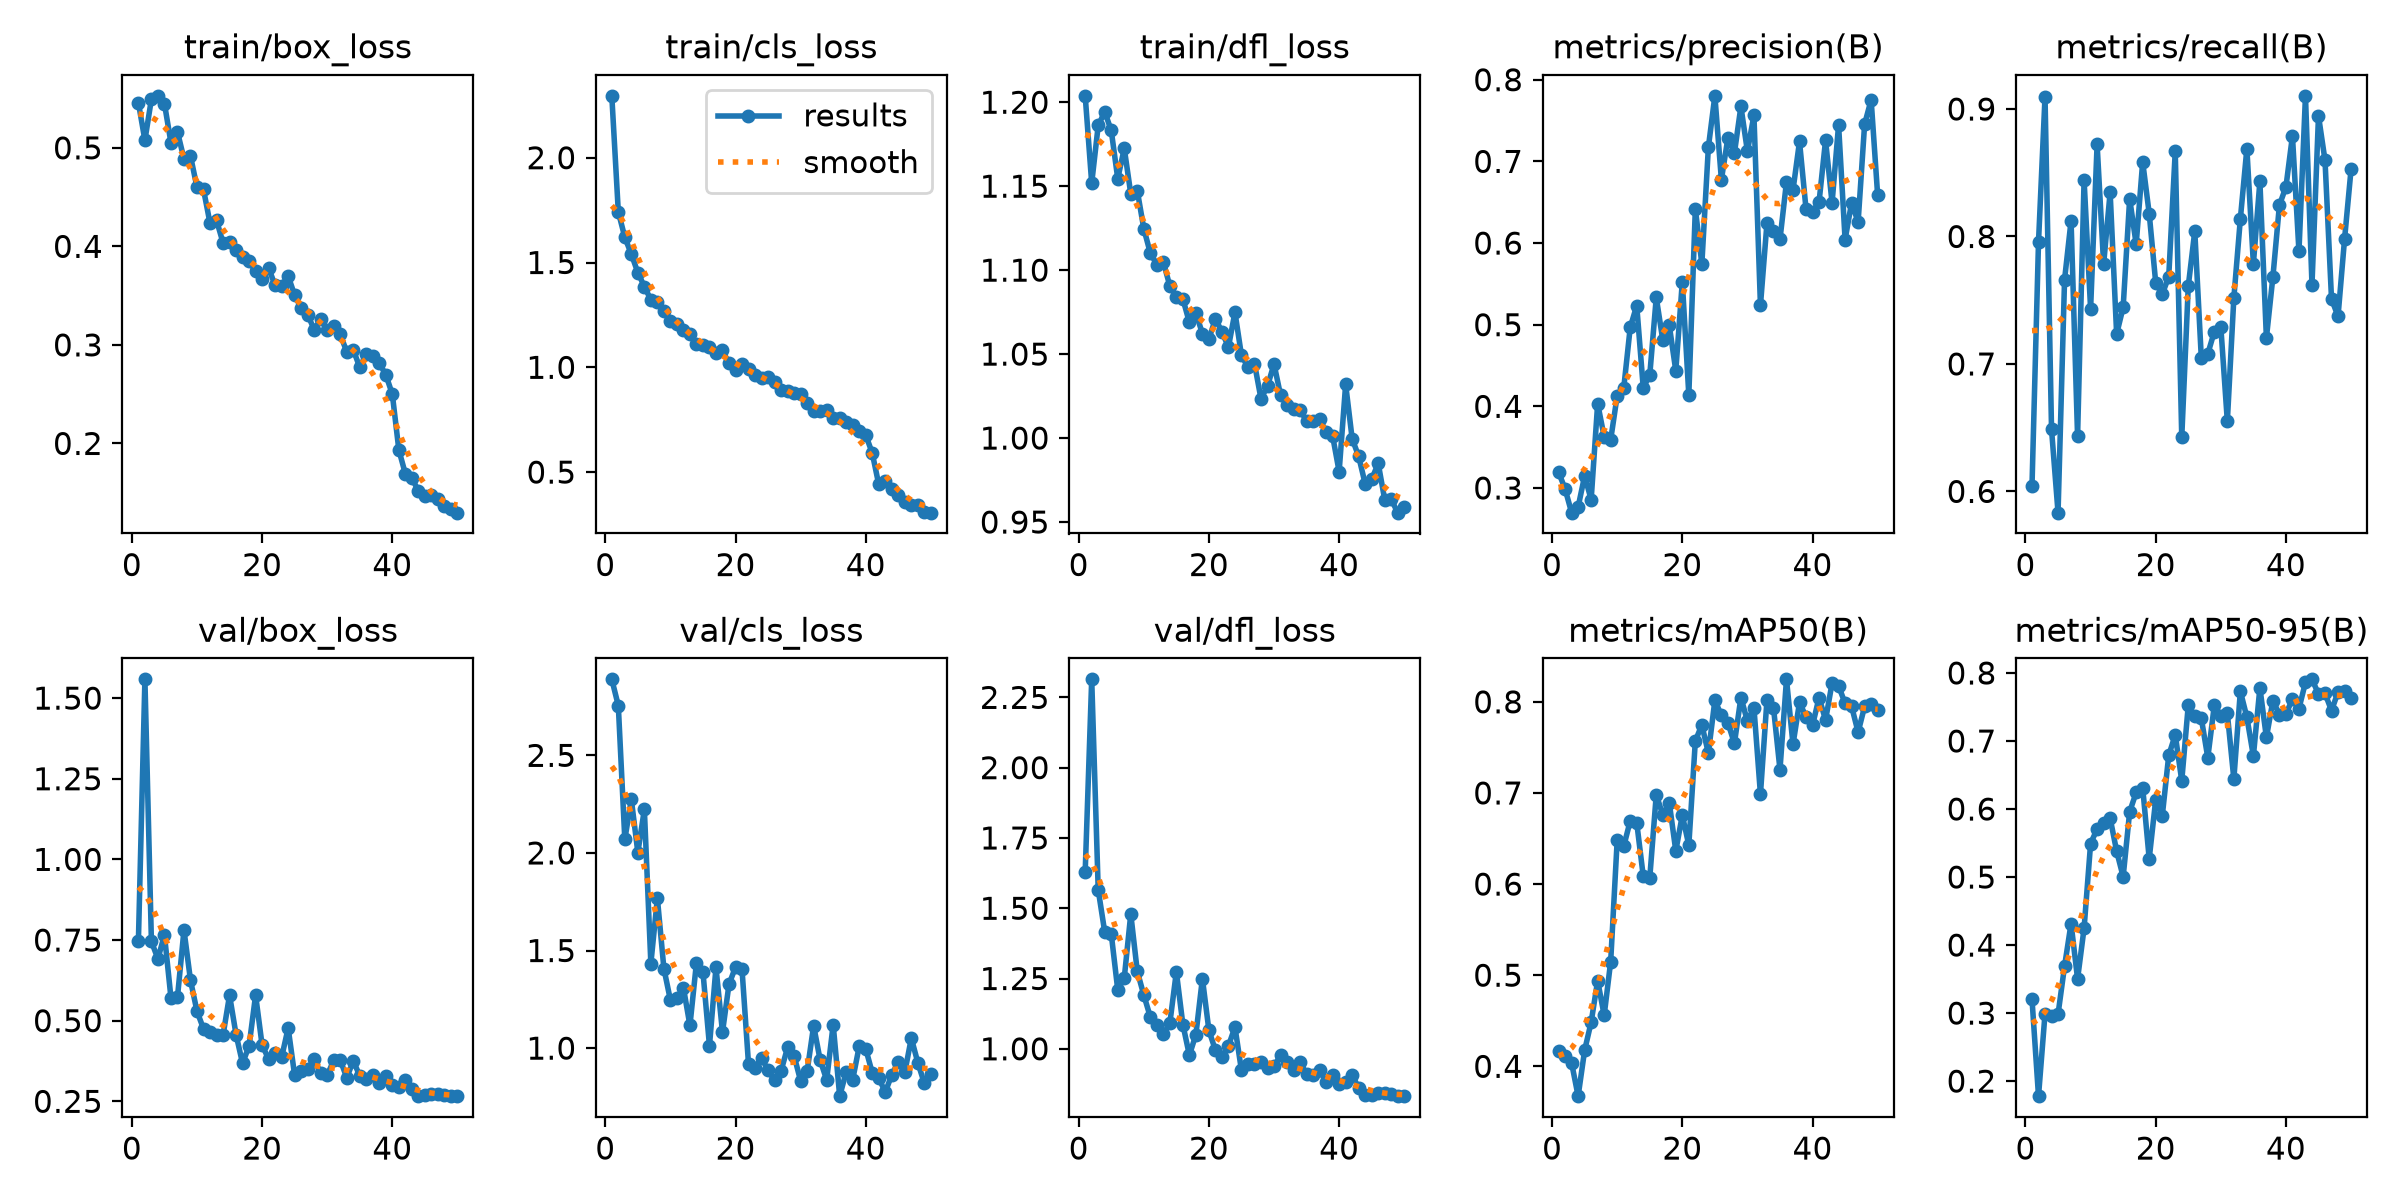

The file beside this chart, header and first rows:
epoch, time, train/box_loss, train/cls_loss, train/dfl_loss, metrics/precision(B), metrics/recall(B), metrics/mAP50(B), metrics/mAP50-95(B), val/box_loss, val/cls_loss, val/dfl_loss, lr/pg0, lr/pg1, lr/pg2
1, 13.18, 0.5459, 2.295, 1.204, 0.3193, 0.6043, 0.4163, 0.3206, 0.7457, 2.889, 1.631, 0.000468, 0.000468, 0.000468
2, 25.17, 0.5077, 1.742, 1.152, 0.2987, 0.7956, 0.4113, 0.1779, 1.558, 2.755, 2.314, 0.0009256, 0.0009256, 0.0009256
3, 36.89, 0.5495, 1.62, 1.186, 0.2698, 0.9096, 0.4037, 0.299, 0.7456, 2.069, 1.565, 0.001364, 0.001364, 0.001364
4, 48.51, 0.5528, 1.54, 1.194, 0.2768, 0.6488, 0.3672, 0.2955, 0.6916, 2.274, 1.416, 0.001344, 0.001344, 0.001344
5, 60.22, 0.5449, 1.452, 1.183, 0.3148, 0.5833, 0.4176, 0.2983, 0.7662, 2.002, 1.409, 0.001316, 0.001316, 0.001316
6, 72, 0.5052, 1.385, 1.154, 0.2857, 0.7661, 0.4485, 0.3688, 0.5708, 2.223, 1.21, 0.001288, 0.001288, 0.001288
7, 83.94, 0.5162, 1.322, 1.172, 0.4034, 0.8124, 0.494, 0.4317, 0.5727, 1.433, 1.252, 0.001259, 0.001259, 0.001259
8, 95.42, 0.4888, 1.314, 1.145, 0.3626, 0.6432, 0.4559, 0.3502, 0.7809, 1.768, 1.479, 0.001231, 0.001231, 0.001231
9, 107, 0.4918, 1.269, 1.147, 0.3591, 0.8444, 0.515, 0.4247, 0.6254, 1.408, 1.275, 0.001203, 0.001203, 0.001203
10, 118.4, 0.4598, 1.221, 1.125, 0.413, 0.7432, 0.6482, 0.5492, 0.5291, 1.246, 1.191, 0.001174, 0.001174, 0.001174
